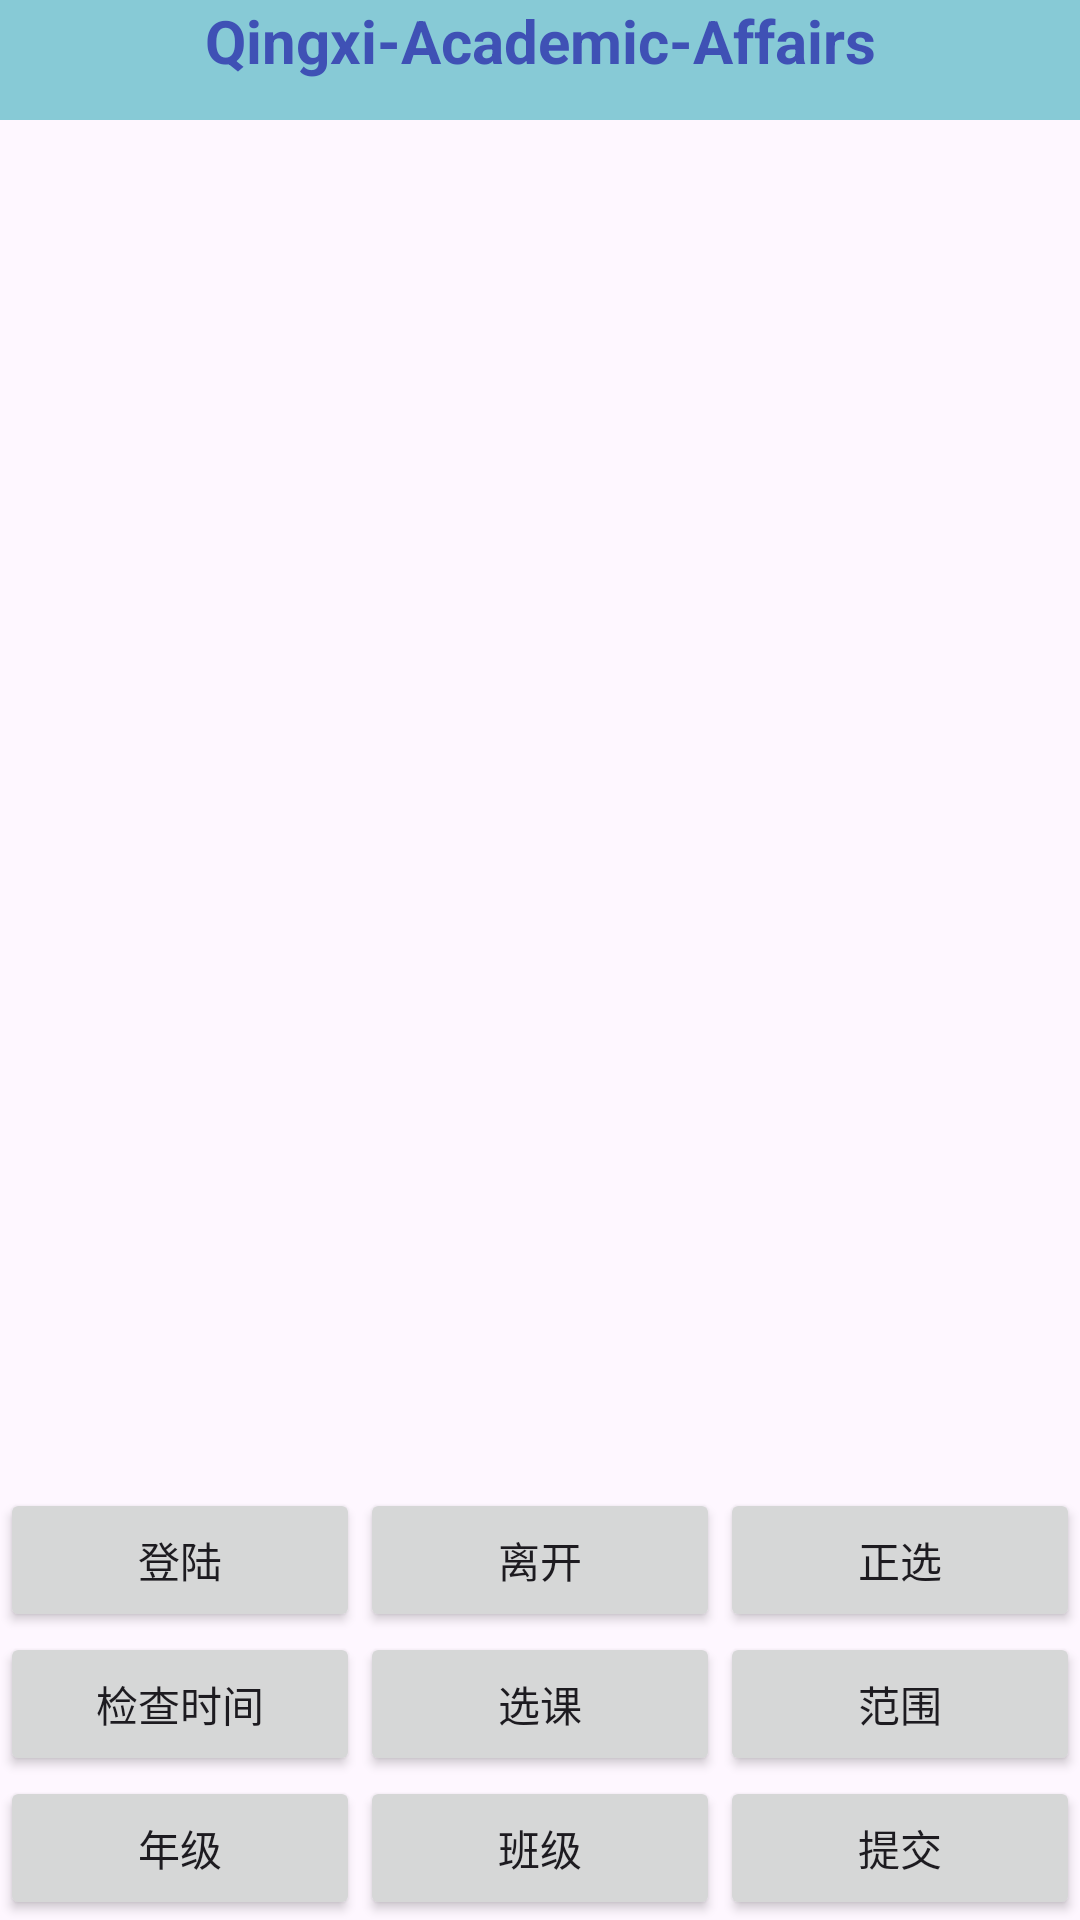

The Android layout XML behind this screen, and the referenced resources:
<!-- AndroidManifest.xml: application theme Theme.QingxiAcademicAffairs -->
<!-- res/layout/activity_main.xml -->
<?xml version="1.0" encoding="utf-8"?>
<androidx.constraintlayout.widget.ConstraintLayout xmlns:android="http://schemas.android.com/apk/res/android"
    xmlns:app="http://schemas.android.com/apk/res-auto"
    xmlns:tools="http://schemas.android.com/tools"
    android:layout_width="match_parent"
    android:layout_height="match_parent"
    tools:context=".MainActivity">











    <TextView
        android:id="@+id/text_top"
        android:layout_width="match_parent"
        android:layout_height="40dp"
        android:background="#87CAD6"
        android:text="@string/app_name"
        android:textAlignment="center"
        android:textColor="#3F51B5"
        android:textSize="20sp"
        android:textStyle="bold"
        app:layout_constraintEnd_toEndOf="parent"
        app:layout_constraintStart_toStartOf="parent"
        app:layout_constraintTop_toTopOf="parent"
        tools:ignore="VisualLintOverlap" />

    <ImageButton
        android:id="@+id/png"
        android:layout_width="match_parent"
        android:layout_height="329dp"
        android:background="#00FFFFFF"
        android:contentDescription="@string/TOP"
        android:scaleType="centerCrop"
        android:src="@drawable/touxiang"
        tools:ignore="MissingConstraints"
        tools:layout_editor_absoluteX="0dp"
        tools:layout_editor_absoluteY="40dp" />

    <GridLayout
        android:id="@+id/gridLayout"
        android:layout_width="match_parent"
        android:layout_height="match_parent"
        android:layout_gravity="center"
        android:columnCount="3"
        android:rowCount="3">

        

        <Button
            android:id="@+id/button1"
            android:layout_width="0dp"
            android:layout_height="wrap_content"
            android:layout_row="2"
            android:layout_column="0"
            android:layout_columnWeight="1"
            android:text="@string/signup"
            />

        <Button
            android:id="@+id/button2"
            android:layout_width="0dp"
            android:layout_height="wrap_content"
            android:layout_row="2"
            android:layout_column="1"
            android:layout_columnWeight="1"
            android:text="@string/outup" />

        <Button
            android:id="@+id/button3"
            android:layout_width="0dp"
            android:layout_height="wrap_content"
            android:layout_columnWeight="1"
            android:text="@string/Positive_selection" />

        <Button
            android:id="@+id/button4"
            android:layout_width="0dp"
            android:layout_height="wrap_content"
            android:layout_columnWeight="1"
            android:text="@string/Check_the_time" />

        <Button
            android:id="@+id/button5"
            android:layout_width="0dp"
            android:layout_height="wrap_content"
            android:layout_columnWeight="1"
            android:text="@string/Course" />



        <Button
            android:id="@+id/button6"
            android:layout_width="0dp"
            android:layout_height="wrap_content"
            android:layout_columnWeight="1"
            android:text="@string/Scope" />

        <Button
            android:id="@+id/button7"
            android:layout_width="0dp"
            android:layout_height="wrap_content"
            android:layout_columnWeight="1"
            android:text="@string/Grade" />
        <Button
            android:id="@+id/button8"
            android:layout_width="0dp"
            android:layout_height="wrap_content"
            android:layout_columnWeight="1"
            android:text="@string/Classes"
            tools:ignore="VisualLintButtonSize" />
        <Button
            android:id="@+id/button9"
            android:layout_width="0dp"
            android:layout_height="wrap_content"
            android:layout_columnWeight="1"
            android:text="@string/Submit" />
    </GridLayout>

</androidx.constraintlayout.widget.ConstraintLayout>
<!-- resources referenced by this layout -->
<resources>
  <string name="Check_the_time">检查时间</string>
  <string name="Classes">班级</string>
  <string name="Course">选课</string>
  <string name="Grade">年级</string>
  <string name="Positive_selection">正选</string>
  <string name="Scope">范围</string>
  <string name="Submit">提交</string>
  <string name="TOP">Orange_Love_Freedom</string>
  <string name="app_name">Qingxi-Academic-Affairs</string>
  <string name="outup">离开</string>
  <string name="signup">登陆</string>
  <style name="Theme.QingxiAcademicAffairs" parent="Base.Theme.QingxiAcademicAffairs" />
  <style name="Base.Theme.QingxiAcademicAffairs" parent="Theme.Material3.DayNight.NoActionBar">
          
          
      </style>
</resources>
